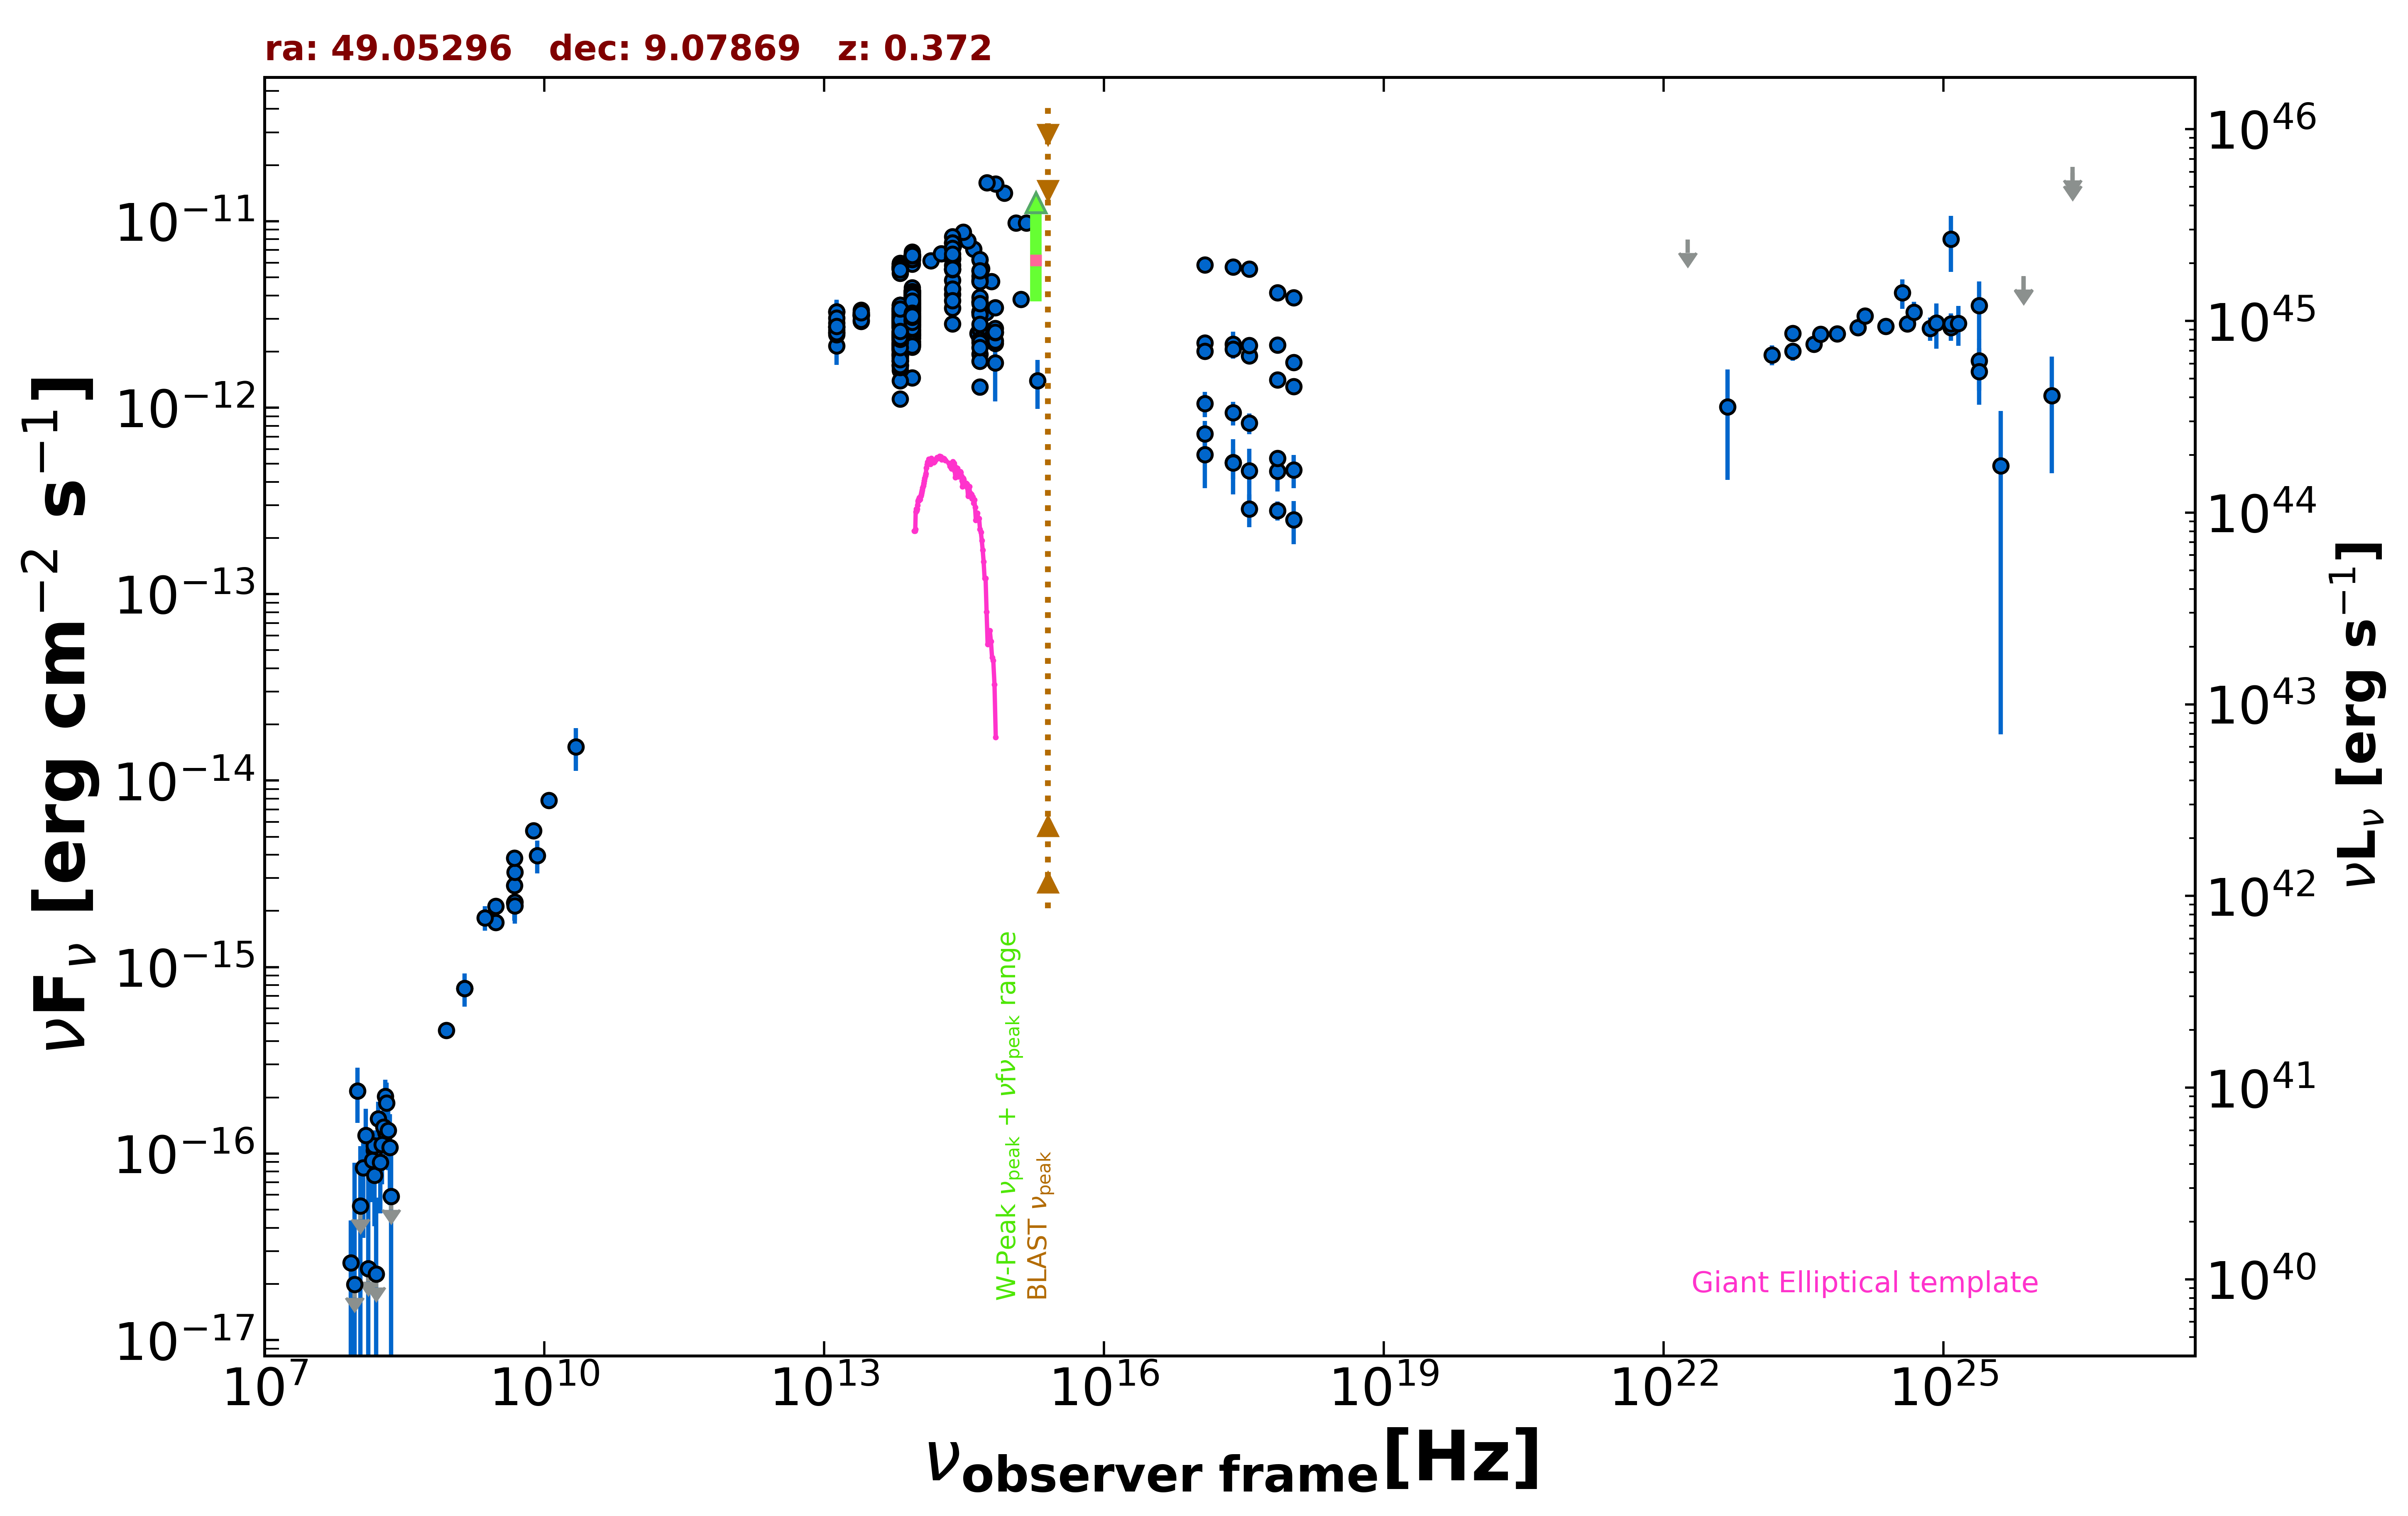

The data file committed next to this chart (first rows):
freq., flux, err_flux, MJD_start, MJD_end, flag, catalog, reference
1.400e+09, 7.686e-16, 2.380e-17, 55000, 55000, , NVSS, Condon et al. 1998  AJ  115  1693
8.870e+08, 4.568e-16, 3.810e-17, 55000, 55000, , RACS, Hale et al. 2021  PASA  38  e058
3.000e+09, 2.118e-15, 4.950e-17, 55000, 55000, , VLASSQL, Gordon et al. 2021  ApJS  255  30
3.000e+09, 1.734e-15, 7.000e-18, 55000, 55000, , VLASSQL, Gordon et al. 2021  ApJS  255  30
2.418e+17, 2.196e-12, 3.655e-13, 55000, 55000, , RASS, Boller et al. 2016  A&A  103  1
2.418e+17, 2.062e-12, 1.020e-13, 54899, 57033, , 1OUSX, Giommi et al. in preparation
1.209e+17, 2.223e-12, 1.200e-13, 54899, 57033, , 1OUSX, Giommi et al. in preparation
3.627e+17, 1.902e-12, 8.400e-14, 54899, 57033, , 1OUSX, Giommi et al. in preparation
7.253e+17, 1.412e-12, 4.200e-14, 54899, 57033, , 1OUSX, Giommi et al. in preparation
1.088e+18, 1.301e-12, 8.100e-14, 54899, 57033, , 1OUSX, Giommi et al. in preparation
7.253e+17, 2.169e-12, 6.800e-14, 55000, 55000, , 2SXPS, Evans et al. 2020  ApJS  247  54
1.209e+17, 2.009e-12, 1.155e-13, 55000, 55000, , 2SXPS, Evans et al. 2020  ApJS  247  54
3.627e+17, 2.156e-12, 9.950e-14, 55000, 55000, , 2SXPS, Evans et al. 2020  ApJS  247  54
1.088e+18, 1.745e-12, 1.145e-13, 55000, 55000, , 2SXPS, Evans et al. 2020  ApJS  247  54
1.500e+08, 1.042e-16, 1.095e-17, 55000, 55000, , TGSS150, Intema et al. 2017  A&A  598  A781
4.800e+09, 2.736e-15, 3.360e-16, 55000, 55000, , GB6, Gregory et al. 1996  ApJS  103  427
4.800e+09, 2.208e-15, 4.320e-16, 55000, 55000, , GB87, Gregory et al. 1992  VizieR  VIII/14/j20…
1.389e+14, 6.148e-12, 2.095e-13, 55000, 55000, , 2MASS, Skrutskie et al. 2006  AJ  131  1163
1.804e+14, 6.701e-12, 2.535e-13, 55000, 55000, , 2MASS, Skrutskie et al. 2006  AJ  131  1163
2.427e+14, 7.373e-12, 2.175e-13, 55000, 55000, , 2MASS, Skrutskie et al. 2006  AJ  131  1163
8.817e+13, 3.620e-12, 5.500e-15, 55000, 55000, , UNWISE, Schlafly et al. 2019  ApJS  240  30
6.517e+13, 3.132e-12, 7.500e-15, 55000, 55000, , UNWISE, Schlafly et al. 2019  ApJS  240  30
8.817e+13, 6.445e-12, 1.365e-13, 55000, 55000, , WISE, Wright et al. 2010  AJ  140  1868
6.517e+13, 5.637e-12, 1.090e-13, 55000, 55000, , WISE, Wright et al. 2010  AJ  140  1868
2.498e+13, 3.136e-12, 7.800e-14, 55000, 55000, , WISE, Wright et al. 2010  AJ  140  1868
1.363e+13, 2.709e-12, 1.945e-13, 55000, 55000, , WISE, Wright et al. 2010  AJ  140  1868
8.817e+13, 1.446e-12, 5.150e-14, 57248, 57248, , NEOWISE, Mainzer et al. 2014  ApJ  792  30
6.517e+13, 1.115e-12, 5.750e-14, 57248, 57248, , NEOWISE, Mainzer et al. 2014  ApJ  792  30
8.817e+13, 2.186e-12, 5.650e-14, 57248, 57248, , NEOWISE, Mainzer et al. 2014  ApJ  792  30
6.517e+13, 1.583e-12, 5.800e-14, 57248, 57248, , NEOWISE, Mainzer et al. 2014  ApJ  792  30
8.817e+13, 2.364e-12, 6.300e-14, 57247, 57247, , NEOWISE, Mainzer et al. 2014  ApJ  792  30
6.517e+13, 1.691e-12, 6.850e-14, 57247, 57247, , NEOWISE, Mainzer et al. 2014  ApJ  792  30
8.817e+13, 2.258e-12, 5.200e-14, 57247, 57247, , NEOWISE, Mainzer et al. 2014  ApJ  792  30
6.517e+13, 1.783e-12, 6.250e-14, 57247, 57247, , NEOWISE, Mainzer et al. 2014  ApJ  792  30
8.817e+13, 2.272e-12, 5.650e-14, 57248, 57248, , NEOWISE, Mainzer et al. 2014  ApJ  792  30
6.517e+13, 1.724e-12, 6.850e-14, 57248, 57248, , NEOWISE, Mainzer et al. 2014  ApJ  792  30
8.817e+13, 2.395e-12, 5.950e-14, 57247, 57247, , NEOWISE, Mainzer et al. 2014  ApJ  792  30
6.517e+13, 1.778e-12, 5.900e-14, 57247, 57247, , NEOWISE, Mainzer et al. 2014  ApJ  792  30
8.817e+13, 2.172e-12, 5.400e-14, 57248, 57248, , NEOWISE, Mainzer et al. 2014  ApJ  792  30
6.517e+13, 1.691e-12, 5.950e-14, 57248, 57248, , NEOWISE, Mainzer et al. 2014  ApJ  792  30
8.817e+13, 2.168e-12, 5.200e-14, 57247, 57247, , NEOWISE, Mainzer et al. 2014  ApJ  792  30
6.517e+13, 1.898e-12, 6.500e-14, 57247, 57247, , NEOWISE, Mainzer et al. 2014  ApJ  792  30
8.817e+13, 2.358e-12, 5.850e-14, 57247, 57247, , NEOWISE, Mainzer et al. 2014  ApJ  792  30
6.517e+13, 1.773e-12, 6.200e-14, 57247, 57247, , NEOWISE, Mainzer et al. 2014  ApJ  792  30
8.817e+13, 2.266e-12, 5.850e-14, 57247, 57247, , NEOWISE, Mainzer et al. 2014  ApJ  792  30
6.517e+13, 1.905e-12, 6.300e-14, 57247, 57247, , NEOWISE, Mainzer et al. 2014  ApJ  792  30
8.817e+13, 2.334e-12, 6.450e-14, 57247, 57247, , NEOWISE, Mainzer et al. 2014  ApJ  792  30
6.517e+13, 1.778e-12, 5.900e-14, 57247, 57247, , NEOWISE, Mainzer et al. 2014  ApJ  792  30
8.817e+13, 2.995e-12, 6.350e-14, 58342, 58342, , NEOWISE, Mainzer et al. 2014  ApJ  792  30
6.517e+13, 2.427e-12, 7.800e-14, 58342, 58342, , NEOWISE, Mainzer et al. 2014  ApJ  792  30
8.817e+13, 2.890e-12, 7.150e-14, 58343, 58343, , NEOWISE, Mainzer et al. 2014  ApJ  792  30
6.517e+13, 2.438e-12, 8.350e-14, 58343, 58343, , NEOWISE, Mainzer et al. 2014  ApJ  792  30
8.817e+13, 2.914e-12, 7.250e-14, 58343, 58343, , NEOWISE, Mainzer et al. 2014  ApJ  792  30
6.517e+13, 2.141e-12, 6.900e-14, 58343, 58343, , NEOWISE, Mainzer et al. 2014  ApJ  792  30
8.817e+13, 3.082e-12, 7.700e-14, 58342, 58342, , NEOWISE, Mainzer et al. 2014  ApJ  792  30
6.517e+13, 2.387e-12, 6.600e-14, 58342, 58342, , NEOWISE, Mainzer et al. 2014  ApJ  792  30
8.817e+13, 2.775e-12, 8.200e-14, 58342, 58342, , NEOWISE, Mainzer et al. 2014  ApJ  792  30
6.517e+13, 2.108e-12, 6.600e-14, 58342, 58342, , NEOWISE, Mainzer et al. 2014  ApJ  792  30
8.817e+13, 2.984e-12, 6.300e-14, 58342, 58342, , NEOWISE, Mainzer et al. 2014  ApJ  792  30
6.517e+13, 2.320e-12, 6.400e-14, 58342, 58342, , NEOWISE, Mainzer et al. 2014  ApJ  792  30
... 608 more rows
